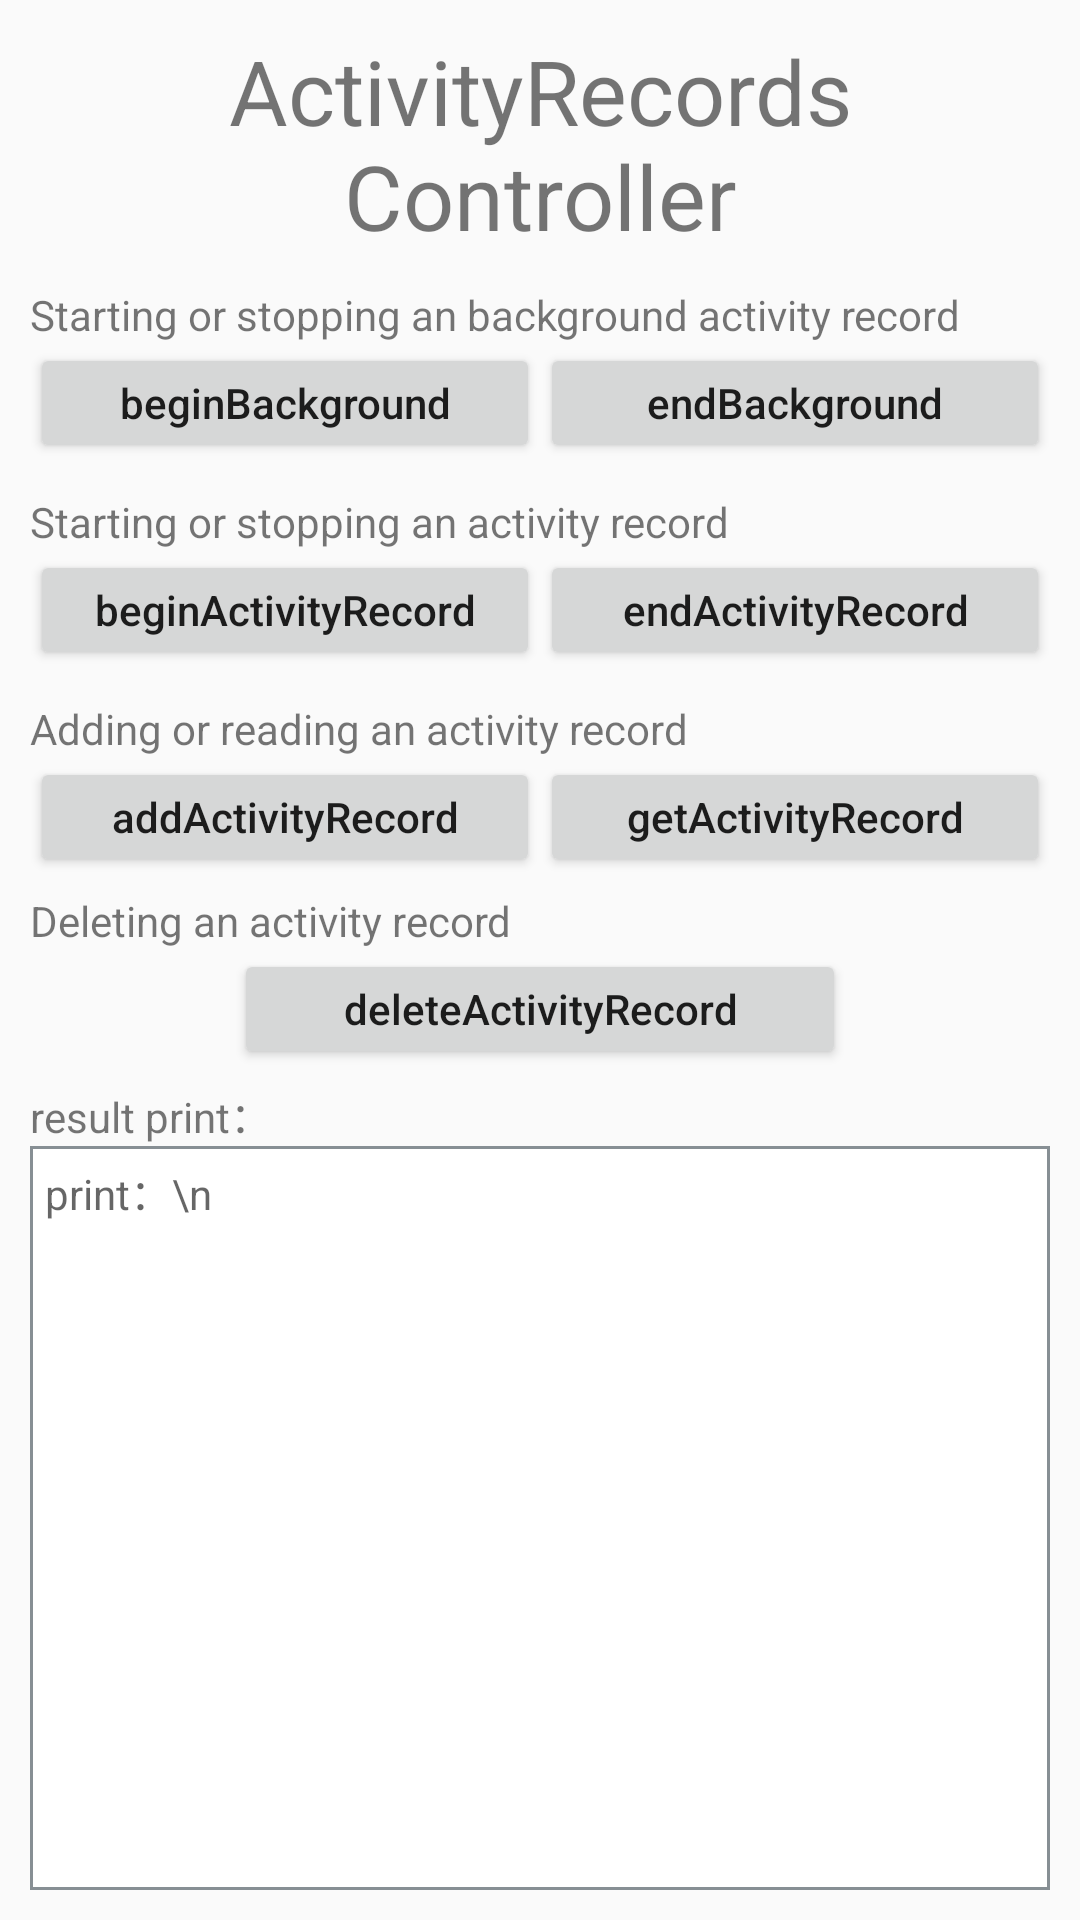

Here is an Android app screen rendered from its layout file. Give the layout XML and the strings, colors and styles it references.
<!-- AndroidManifest.xml: application theme AppTheme -->
<!-- res/layout/activity_health_activityrecord.xml -->
<?xml version="1.0" encoding="utf-8"?>
<androidx.constraintlayout.widget.ConstraintLayout xmlns:android="http://schemas.android.com/apk/res/android"
    xmlns:tools="http://schemas.android.com/tools"
    android:layout_width="match_parent"
    android:layout_height="match_parent"
    tools:context="com.huawei.demo.health.HealthKitActivityRecordControllerActivity"
    tools:ignore="MissingDefaultResource">

    <LinearLayout
        android:layout_width="match_parent"
        android:layout_height="match_parent"
        android:layout_margin="10dp"
        android:orientation="vertical"
        tools:layout_editor_absoluteX="0dp"
        tools:layout_editor_absoluteY="0dp">

        <TextView
            android:layout_width="match_parent"
            android:layout_height="wrap_content"
            android:gravity="center"
            android:text="ActivityRecords Controller"
            android:textAlignment="center"
            android:textSize="30sp" />

        <TextView
            android:layout_width="wrap_content"
            android:layout_height="wrap_content"
            android:layout_marginTop="10dp"
            android:text="@string/activity_background_record_BeginOrEnd" />

        <LinearLayout
            android:layout_width="match_parent"
            android:layout_height="40dp"
            android:gravity="center_horizontal"
            android:orientation="horizontal"
            android:weightSum="1">

            <Button
                android:layout_width="0dp"
                android:layout_height="40dp"
                android:layout_weight="0.5"
                android:onClick="beginBackgroundActivityRecord"
                android:text="beginBackground"
                android:textAllCaps="false" />

            <Button
                android:layout_width="0dp"
                android:layout_height="40dp"
                android:layout_weight="0.5"
                android:onClick="endBackgroundActivityRecord"
                android:text="endBackground"
                android:textAllCaps="false" />
        </LinearLayout>

        <TextView
            android:layout_width="wrap_content"
            android:layout_height="wrap_content"
            android:layout_marginTop="10dp"
            android:text="@string/activity_record_BeginOrEnd" />

        <LinearLayout
            android:layout_width="match_parent"
            android:layout_height="40dp"
            android:gravity="center_horizontal"
            android:orientation="horizontal"
            android:weightSum="1">

            <Button
                android:layout_width="0dp"
                android:layout_height="40dp"
                android:layout_weight="0.5"
                android:onClick="beginActivityRecord"
                android:text="beginActivityRecord"
                android:textAllCaps="false" />


            <Button
                android:layout_width="0dp"
                android:layout_height="40dp"
                android:layout_weight="0.5"
                android:onClick="endActivityRecord"
                android:text="endActivityRecord"
                android:textAllCaps="false" />

        </LinearLayout>

        <TextView
            android:layout_width="wrap_content"
            android:layout_height="wrap_content"
            android:layout_marginTop="10dp"
            android:text="@string/activity_record_AddOrGet" />

        <LinearLayout
            android:layout_width="match_parent"
            android:layout_height="40dp"
            android:gravity="center_horizontal"
            android:orientation="horizontal"
            android:weightSum="1">

            <Button
                android:layout_width="0dp"
                android:layout_height="40dp"
                android:layout_weight="0.5"
                android:onClick="addActivityRecord"
                android:text="addActivityRecord"
                android:textAllCaps="false" />


            <Button
                android:layout_width="0dp"
                android:layout_height="40dp"
                android:layout_weight="0.5"
                android:onClick="getActivityRecord"
                android:text="getActivityRecord"
                android:textAllCaps="false" />

        </LinearLayout>

        <TextView
            android:layout_width="wrap_content"
            android:layout_height="wrap_content"
            android:layout_marginTop="5dp"
            android:text="@string/activity_record_Delete" />

        <LinearLayout
            android:layout_width="match_parent"
            android:layout_height="40dp"
            android:gravity="center_horizontal"
            android:orientation="horizontal"
            android:weightSum="1">

            <Button
                android:layout_width="0dp"
                android:layout_height="40dp"
                android:layout_weight="0.6"
                android:onClick="deleteActivityRecord"
                android:text="deleteActivityRecord"
                android:textAllCaps="false" />
        </LinearLayout>


        <TextView
            android:layout_width="wrap_content"
            android:layout_height="wrap_content"
            android:layout_marginTop="5dp"
            android:text="result print：" />

        <TextView
            android:id="@+id/activity_records_controller_log_info"
            android:layout_width="match_parent"
            android:layout_height="match_parent"
            android:background="@drawable/textview_border"
            android:padding="5dp"
            android:textSize="14dp"
            android:text="print：\n"
            android:scrollbars="vertical"
            android:textAppearance="?android:attr/textAppearanceMedium" />
    </LinearLayout>
</androidx.constraintlayout.widget.ConstraintLayout>
<!-- resources referenced by this layout -->
<resources>
  <!-- drawable textview_border (drawable) -->
  <?xml version="1.0" encoding="utf-8"?>
  <shape xmlns:android="http://schemas.android.com/apk/res/android"
      android:shape="rectangle">
      <solid android:color="#ffffff" />
      <stroke
          android:width="1dp"
          android:color="#878F94" />
  </shape>
  <string name="activity_background_record_BeginOrEnd">Starting or stopping an background activity record</string>
  <string name="activity_record_AddOrGet">Adding or reading an activity record</string>
  <string name="activity_record_BeginOrEnd">Starting or stopping an activity record</string>
  <string name="activity_record_Delete">Deleting an activity record</string>
  <style name="AppTheme" parent="Theme.AppCompat.Light.DarkActionBar">
          
          <item name="colorPrimary">@color/colorPrimary</item>
          <item name="colorPrimaryDark">@color/colorPrimaryDark</item>
          <item name="colorAccent">@color/colorAccent</item>
      </style>
  <!-- not gathered from this repository: default colours our renderer supplied (Android Studio template values) -->
  <color name="colorPrimary">#FF6200EE</color>
  <color name="colorPrimaryDark">#FF3700B3</color>
  <color name="colorAccent">#FF03DAC5</color>
</resources>
